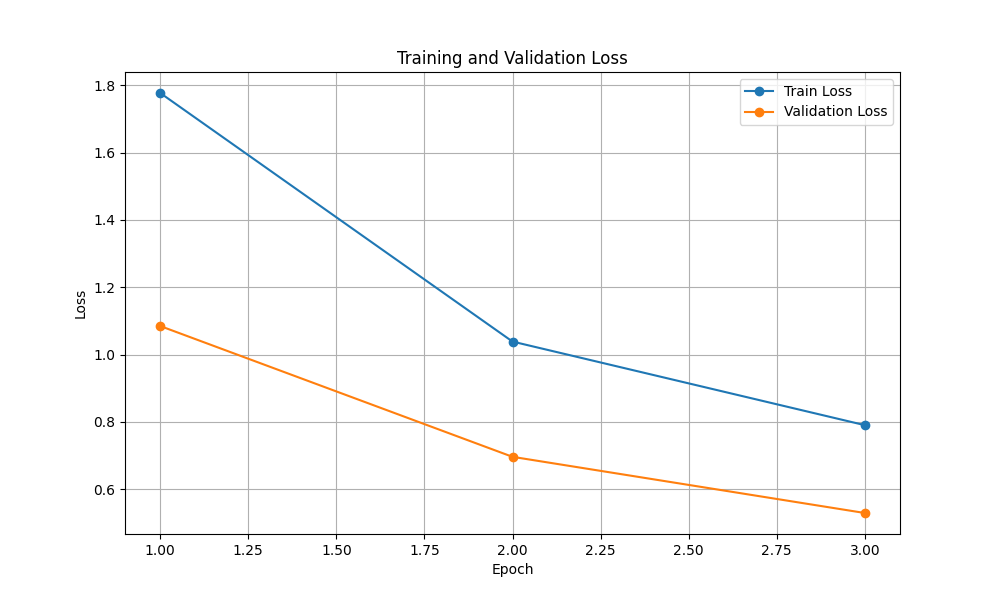

The data file committed next to this chart (first rows):
Epoch, Train_Loss, Val_Loss, Train_Precision, Val_Precision
1, 1.777, 1.085, 0.3511, 0.7629
2, 1.038, 0.6959, 0.6782, 0.8557
3, 0.79, 0.5289, 0.7724, 0.8823
